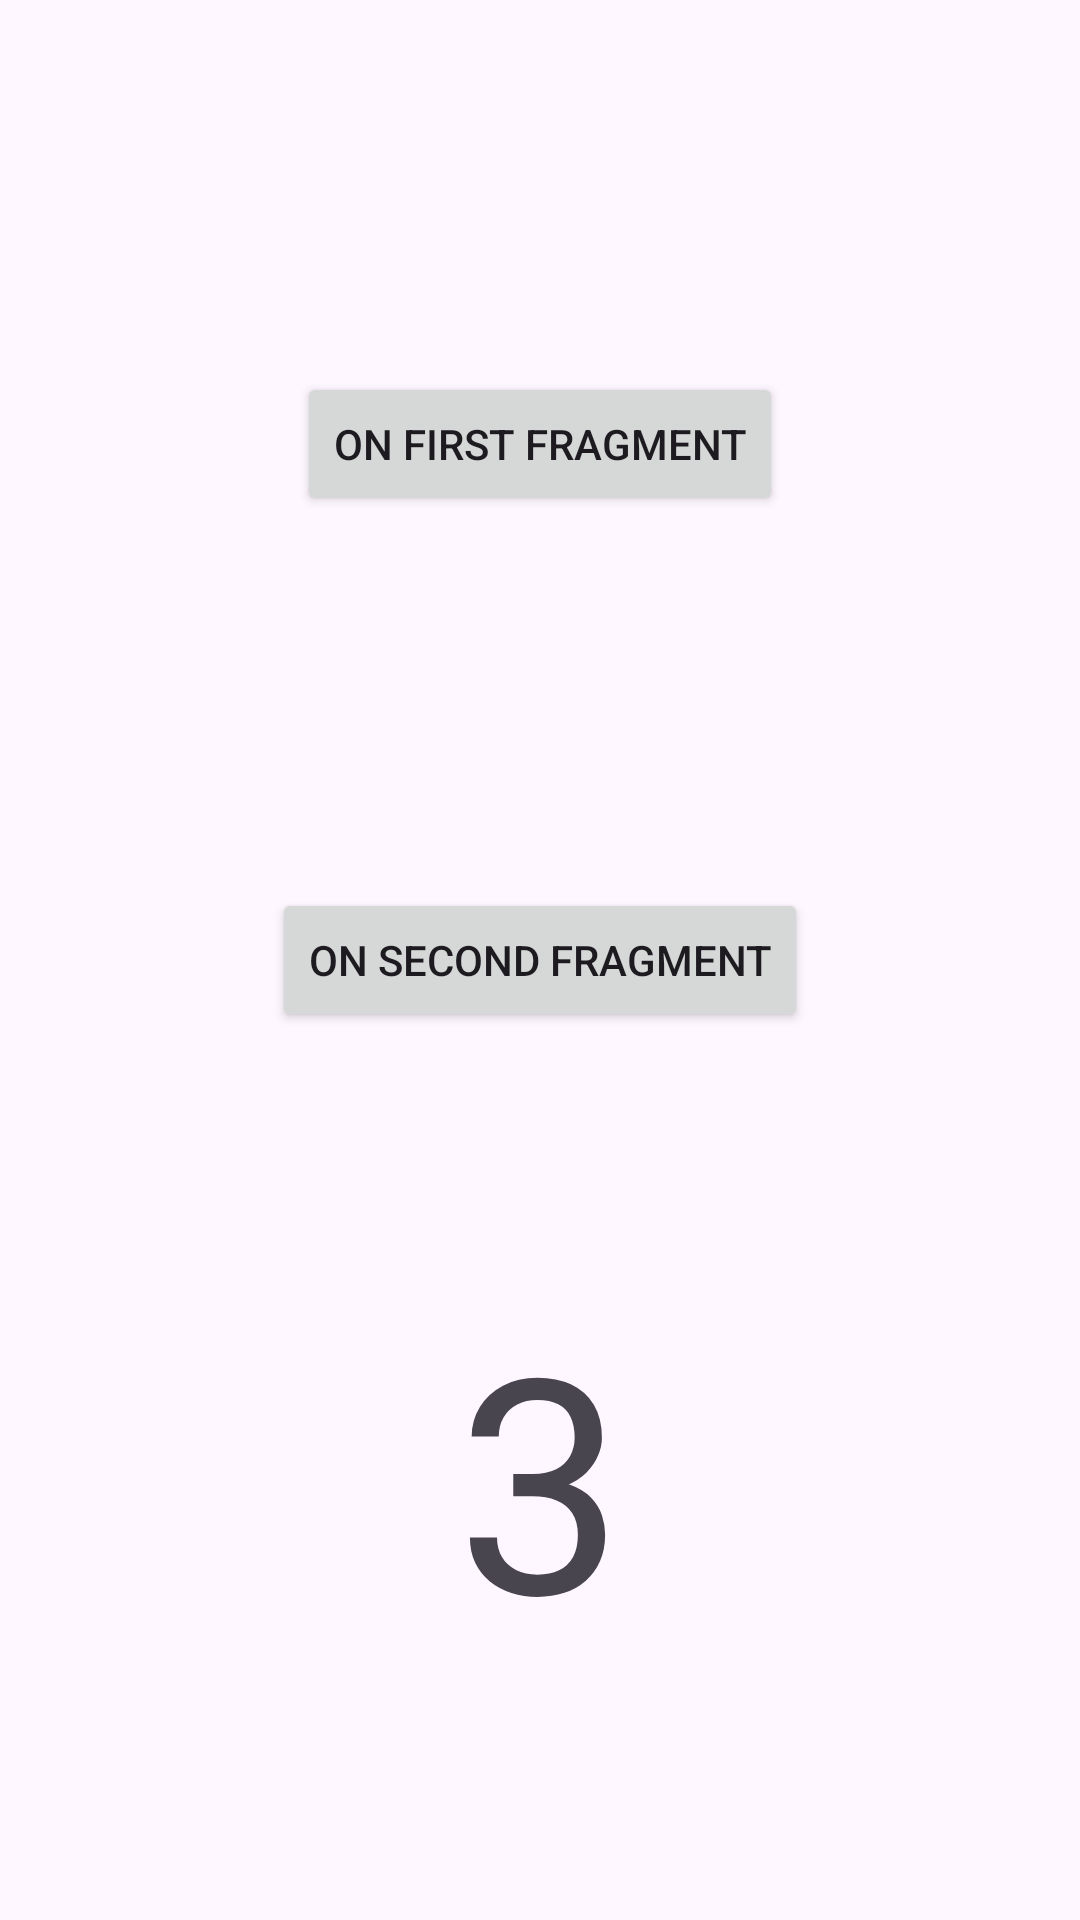

The Android layout XML behind this screen, and the referenced resources:
<!-- AndroidManifest.xml: application theme Theme.Work2FragmentManager -->
<!-- res/layout/fragment_third.xml -->
<?xml version="1.0" encoding="utf-8"?>
<androidx.constraintlayout.widget.ConstraintLayout xmlns:android="http://schemas.android.com/apk/res/android"
    xmlns:tools="http://schemas.android.com/tools"
    android:layout_width="match_parent"
    android:layout_height="match_parent"
    xmlns:app="http://schemas.android.com/apk/res-auto"
    tools:context=".ThirdFragment">

    <Button
        android:id="@+id/third_fragment_on_second_fragment_btn"
        android:layout_width="wrap_content"
        android:layout_height="wrap_content"
        android:text="On second fragment"
        app:layout_constraintBottom_toBottomOf="parent"
        app:layout_constraintEnd_toEndOf="parent"
        app:layout_constraintStart_toStartOf="parent"
        app:layout_constraintTop_toTopOf="parent" />

    <Button
        android:id="@+id/third_fragment_on_first_fragment_btn"
        android:layout_width="wrap_content"
        android:layout_height="wrap_content"
        android:text="On first fragment"
        app:layout_constraintBottom_toTopOf="@+id/third_fragment_on_second_fragment_btn"
        app:layout_constraintEnd_toEndOf="parent"
        app:layout_constraintStart_toStartOf="parent"
        app:layout_constraintTop_toTopOf="parent" />

    <TextView
        android:layout_width="wrap_content"
        android:layout_height="wrap_content"
        android:text="3"
        android:textSize="100dp"
        app:layout_constraintBottom_toBottomOf="parent"
        app:layout_constraintEnd_toEndOf="parent"
        app:layout_constraintStart_toStartOf="parent"
        app:layout_constraintTop_toBottomOf="@+id/third_fragment_on_second_fragment_btn" />


</androidx.constraintlayout.widget.ConstraintLayout>
<!-- resources referenced by this layout -->
<resources>
  <style name="Theme.Work2FragmentManager" parent="Base.Theme.Work2FragmentManager" />
  <style name="Base.Theme.Work2FragmentManager" parent="Theme.Material3.DayNight.NoActionBar">
          
          
      </style>
</resources>
